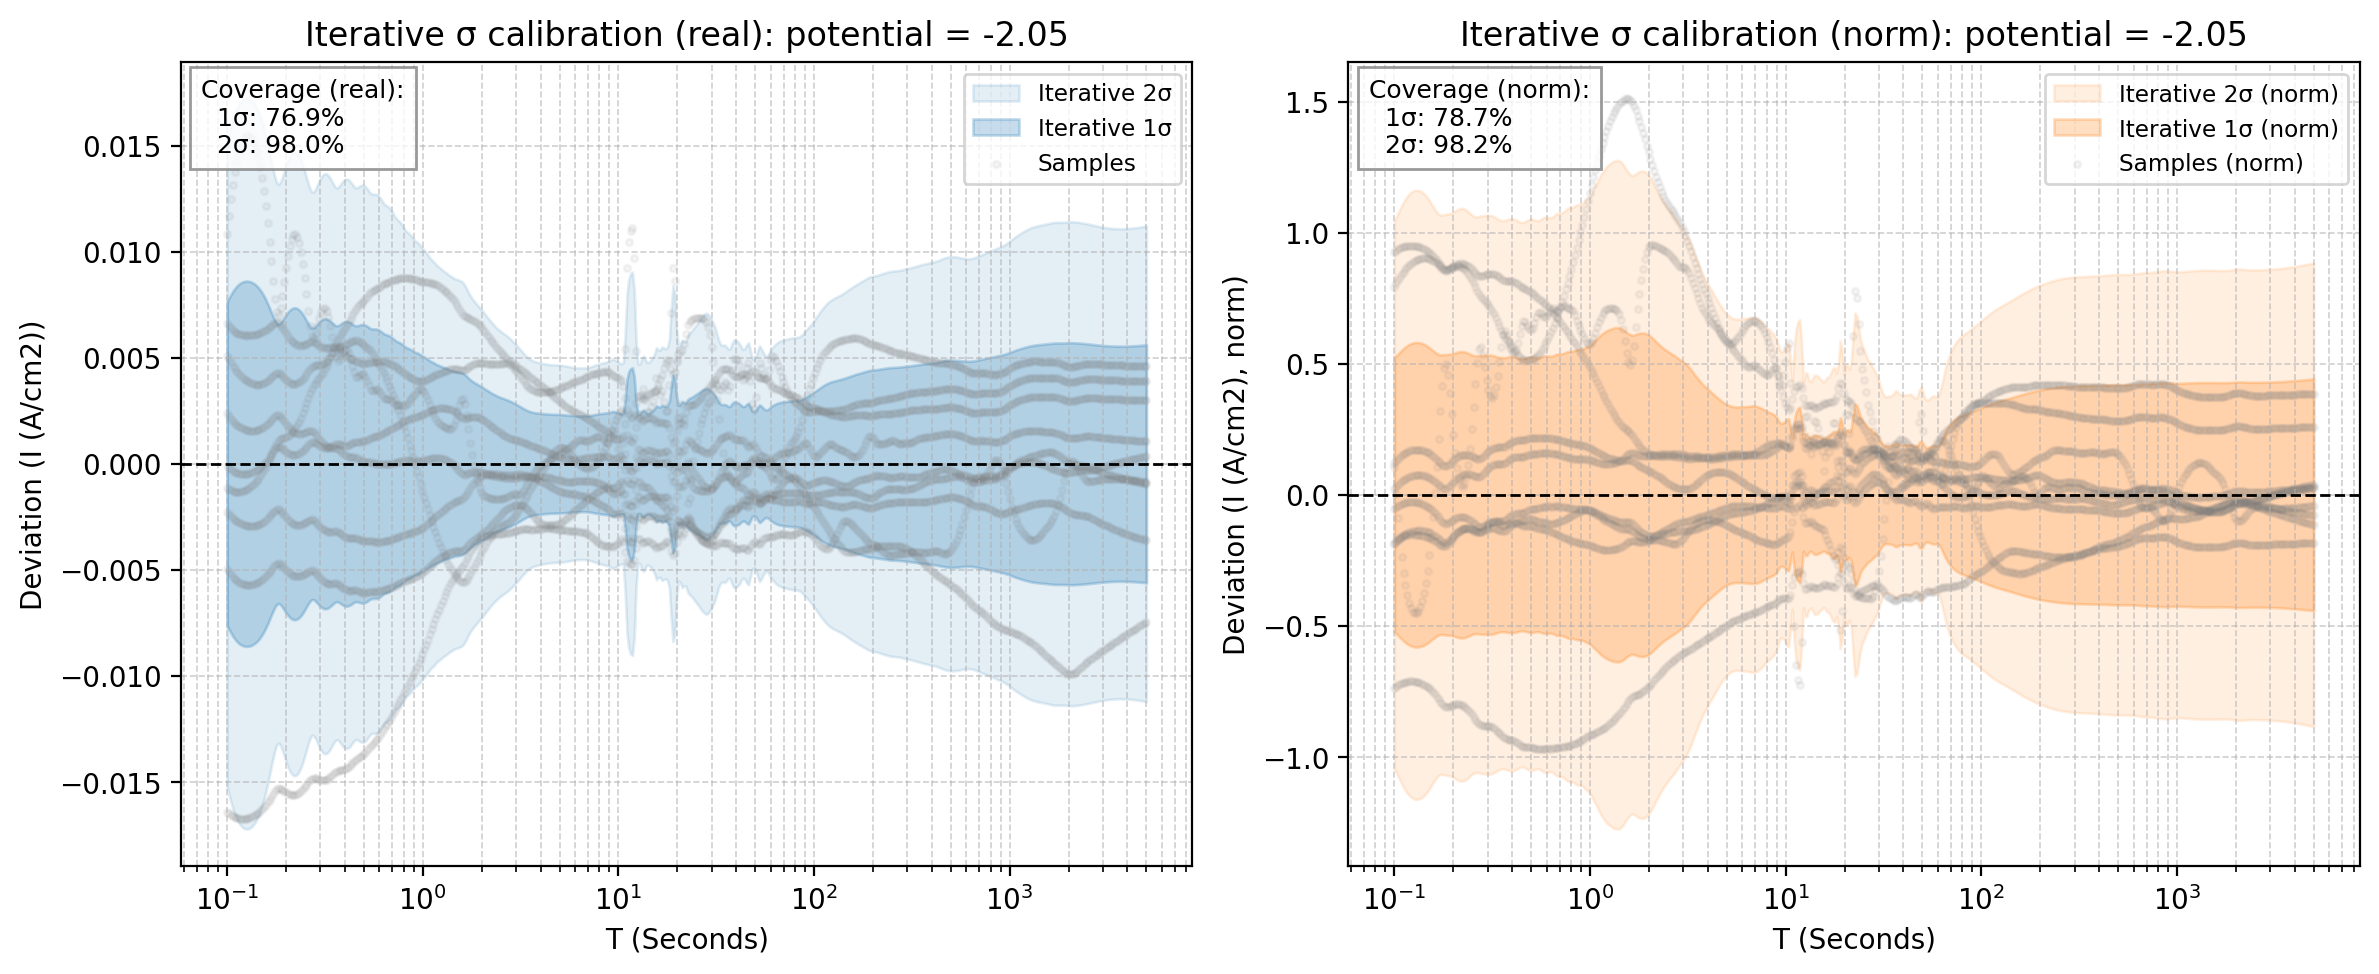

The table this chart was drawn from, first rows:
x_real, mean_real, std_real, 1sig_upper_real, 1sig_lower_real, 2sig_upper_real, 2sig_lower_real, sample_0_real, sample_1_real, sample_2_real, sample_3_real, sample_4_real, sample_5_real, sample_6_real, sample_7_real, sample_8_real, mean_norm, std_norm, 1sig_upper_norm, 1sig_lower_norm, 2sig_upper_norm, 2sig_lower_norm, sample_0_norm, sample_1_norm
0.1, -0.02933, 0.007629, -0.0217, -0.03696, -0.01407, -0.04459, -0.04574, -0.02944, -0.01851, -0.03161, -0.02695, -0.02271, -0.03049, -0.02423, -0.03429, 1.953, 0.5238, 2.477, 1.43, 3.001, 0.9059, 2.88, 1.901
0.1022, -0.02921, 0.007806, -0.02141, -0.03702, -0.0136, -0.04483, -0.0457, -0.02941, -0.01753, -0.0316, -0.02697, -0.02271, -0.03042, -0.02428, -0.03431, 1.946, 0.53, 2.476, 1.416, 3.006, 0.8857, 2.878, 1.898
0.1044, -0.02911, 0.007971, -0.02113, -0.03708, -0.01316, -0.04505, -0.04566, -0.02937, -0.01663, -0.03158, -0.02698, -0.02271, -0.03036, -0.02433, -0.03433, 1.939, 0.5372, 2.476, 1.401, 3.013, 0.8642, 2.875, 1.896
0.1067, -0.029, 0.008119, -0.02088, -0.03712, -0.01277, -0.04524, -0.04561, -0.02933, -0.01584, -0.03157, -0.02699, -0.0227, -0.03029, -0.02437, -0.03434, 1.932, 0.5446, 2.476, 1.387, 3.021, 0.8426, 2.872, 1.893
0.1091, -0.02891, 0.008247, -0.02066, -0.03716, -0.01242, -0.04541, -0.04557, -0.02928, -0.01516, -0.03155, -0.02699, -0.02268, -0.03022, -0.02441, -0.03434, 1.926, 0.5518, 2.477, 1.374, 3.029, 0.822, 2.869, 1.891
0.1115, -0.02883, 0.008355, -0.02047, -0.03718, -0.01212, -0.04554, -0.04552, -0.02924, -0.01458, -0.03153, -0.02699, -0.02265, -0.03015, -0.02444, -0.03433, 1.92, 0.5585, 2.478, 1.362, 3.037, 0.803, 2.866, 1.888
0.1139, -0.02875, 0.008443, -0.02031, -0.03719, -0.01187, -0.04564, -0.04547, -0.0292, -0.01411, -0.03151, -0.02698, -0.02262, -0.03008, -0.02448, -0.03432, 1.915, 0.5644, 2.479, 1.351, 3.044, 0.7861, 2.863, 1.885
0.1164, -0.02868, 0.008511, -0.02017, -0.03719, -0.01166, -0.0457, -0.04542, -0.02915, -0.01373, -0.03149, -0.02697, -0.02258, -0.03, -0.0245, -0.0343, 1.91, 0.5695, 2.48, 1.341, 3.049, 0.7714, 2.86, 1.882
0.1189, -0.02862, 0.008561, -0.02006, -0.03718, -0.0115, -0.04574, -0.04536, -0.0291, -0.01343, -0.03146, -0.02696, -0.02255, -0.02992, -0.02453, -0.03428, 1.906, 0.5737, 2.48, 1.333, 3.054, 0.759, 2.856, 1.879
0.1215, -0.02857, 0.008594, -0.01997, -0.03716, -0.01138, -0.04576, -0.04531, -0.02905, -0.01321, -0.03144, -0.02694, -0.02251, -0.02984, -0.02455, -0.03426, 1.903, 0.5769, 2.48, 1.326, 3.056, 0.7489, 2.853, 1.875
0.1242, -0.02852, 0.008611, -0.01991, -0.03713, -0.01129, -0.04574, -0.04525, -0.029, -0.01307, -0.03141, -0.02692, -0.02247, -0.02975, -0.02457, -0.03423, 1.899, 0.5792, 2.479, 1.32, 3.058, 0.741, 2.849, 1.872
0.1269, -0.02847, 0.008613, -0.01986, -0.03709, -0.01125, -0.0457, -0.04519, -0.02895, -0.01299, -0.03139, -0.0269, -0.02243, -0.02966, -0.02458, -0.03419, 1.897, 0.5806, 2.477, 1.316, 3.058, 0.7353, 2.846, 1.869
0.1297, -0.02844, 0.0086, -0.01984, -0.03704, -0.01124, -0.04564, -0.04513, -0.02889, -0.01297, -0.03136, -0.02687, -0.02239, -0.02957, -0.0246, -0.03415, 1.894, 0.5811, 2.475, 1.313, 3.056, 0.7318, 2.842, 1.865
0.1326, -0.02841, 0.008572, -0.01983, -0.03698, -0.01126, -0.04555, -0.04507, -0.02884, -0.01303, -0.03133, -0.02685, -0.02235, -0.02947, -0.02461, -0.03411, 1.892, 0.5808, 2.473, 1.311, 3.054, 0.7304, 2.838, 1.862
0.1355, -0.02838, 0.008529, -0.01985, -0.03691, -0.01132, -0.04544, -0.045, -0.02878, -0.01314, -0.0313, -0.02682, -0.02231, -0.02937, -0.02461, -0.03407, 1.89, 0.5795, 2.47, 1.311, 3.049, 0.7312, 2.834, 1.858
0.1384, -0.02836, 0.008471, -0.01989, -0.03683, -0.01142, -0.0453, -0.04494, -0.02872, -0.01333, -0.03127, -0.02679, -0.02228, -0.02927, -0.02462, -0.03403, 1.889, 0.5774, 2.466, 1.312, 3.044, 0.7341, 2.83, 1.854
0.1415, -0.02835, 0.008396, -0.01995, -0.03675, -0.01156, -0.04514, -0.04487, -0.02867, -0.01359, -0.03124, -0.02676, -0.02224, -0.02916, -0.02462, -0.03398, 1.888, 0.5745, 2.463, 1.314, 3.037, 0.7392, 2.826, 1.851
0.1446, -0.02835, 0.008303, -0.02004, -0.03665, -0.01174, -0.04495, -0.04481, -0.02861, -0.01394, -0.03121, -0.02673, -0.02221, -0.02905, -0.02462, -0.03393, 1.888, 0.5707, 2.459, 1.317, 3.029, 0.7465, 2.821, 1.847
0.1477, -0.02835, 0.008192, -0.02016, -0.03654, -0.01197, -0.04473, -0.04474, -0.02854, -0.01437, -0.03118, -0.0267, -0.02219, -0.02894, -0.02461, -0.03388, 1.888, 0.5661, 2.454, 1.322, 3.021, 0.756, 2.817, 1.843
0.151, -0.02836, 0.008061, -0.0203, -0.03643, -0.01224, -0.04449, -0.04467, -0.02848, -0.0149, -0.03115, -0.02667, -0.02216, -0.02882, -0.0246, -0.03383, 1.889, 0.5609, 2.45, 1.328, 3.011, 0.7674, 2.812, 1.839
0.1543, -0.02839, 0.00791, -0.02048, -0.0363, -0.01257, -0.04421, -0.04459, -0.02842, -0.01553, -0.03111, -0.02664, -0.02214, -0.02869, -0.02459, -0.03378, 1.891, 0.5553, 2.446, 1.336, 3.001, 0.7804, 2.808, 1.835
0.1577, -0.02843, 0.007739, -0.02069, -0.03617, -0.01295, -0.0439, -0.04452, -0.02835, -0.01627, -0.03108, -0.02661, -0.02212, -0.02857, -0.02458, -0.03373, 1.893, 0.5494, 2.443, 1.344, 2.992, 0.7945, 2.803, 1.83
0.1611, -0.02847, 0.00755, -0.02092, -0.03602, -0.01337, -0.04357, -0.04445, -0.02829, -0.01712, -0.03105, -0.02658, -0.0221, -0.02844, -0.02456, -0.03368, 1.896, 0.5438, 2.44, 1.353, 2.984, 0.8088, 2.799, 1.826
0.1647, -0.02853, 0.007347, -0.02118, -0.03587, -0.01383, -0.04322, -0.04437, -0.02822, -0.01805, -0.03101, -0.02654, -0.02209, -0.0283, -0.02454, -0.03363, 1.9, 0.539, 2.439, 1.361, 2.978, 0.8222, 2.794, 1.822
0.1683, -0.02859, 0.007137, -0.02145, -0.03573, -0.01432, -0.04286, -0.04429, -0.02815, -0.01904, -0.03098, -0.02651, -0.02208, -0.02816, -0.02452, -0.03358, 1.904, 0.5354, 2.44, 1.369, 2.975, 0.8334, 2.789, 1.817
0.172, -0.02865, 0.006932, -0.02172, -0.03558, -0.01479, -0.04251, -0.04422, -0.02808, -0.02002, -0.03094, -0.02648, -0.02207, -0.02802, -0.02449, -0.03352, 1.908, 0.5336, 2.442, 1.375, 2.975, 0.8411, 2.784, 1.813
0.1757, -0.0287, 0.006752, -0.02195, -0.03545, -0.01519, -0.0422, -0.04414, -0.02801, -0.02091, -0.0309, -0.02645, -0.02206, -0.02787, -0.02446, -0.03347, 1.911, 0.5334, 2.445, 1.378, 2.978, 0.8445, 2.779, 1.808
0.1796, -0.02872, 0.006625, -0.02209, -0.03534, -0.01547, -0.04196, -0.04406, -0.02794, -0.02154, -0.03087, -0.02642, -0.02205, -0.02772, -0.02442, -0.03342, 1.913, 0.5345, 2.447, 1.378, 2.981, 0.8437, 2.774, 1.804
0.1835, -0.02868, 0.00659, -0.02209, -0.03527, -0.0155, -0.04185, -0.04398, -0.02787, -0.02165, -0.03083, -0.02639, -0.02204, -0.02756, -0.02438, -0.03337, 1.91, 0.5354, 2.445, 1.375, 2.981, 0.8392, 2.769, 1.799
0.1875, -0.02857, 0.00665, -0.02192, -0.03522, -0.01527, -0.04188, -0.0439, -0.0278, -0.02123, -0.03079, -0.02636, -0.02203, -0.0274, -0.02434, -0.03332, 1.903, 0.5357, 2.439, 1.368, 2.975, 0.8319, 2.764, 1.795
0.1916, -0.02844, 0.006763, -0.02168, -0.0352, -0.01492, -0.04197, -0.04382, -0.02772, -0.02053, -0.03076, -0.02633, -0.02202, -0.02724, -0.0243, -0.03326, 1.894, 0.5361, 2.43, 1.358, 2.967, 0.8221, 2.759, 1.79
0.1958, -0.0283, 0.006896, -0.0214, -0.03519, -0.0145, -0.04209, -0.04374, -0.02765, -0.01972, -0.03072, -0.0263, -0.02201, -0.02706, -0.02424, -0.03321, 1.885, 0.5373, 2.422, 1.347, 2.959, 0.81, 2.754, 1.785
0.2001, -0.02815, 0.00703, -0.02112, -0.03518, -0.01409, -0.04221, -0.04365, -0.02758, -0.01892, -0.03068, -0.02627, -0.022, -0.02689, -0.02419, -0.03316, 1.875, 0.5391, 2.414, 1.336, 2.953, 0.7966, 2.749, 1.78
0.2045, -0.02801, 0.007149, -0.02086, -0.03516, -0.01371, -0.04231, -0.04357, -0.0275, -0.01821, -0.03064, -0.02625, -0.02199, -0.02671, -0.02413, -0.03311, 1.866, 0.5414, 2.407, 1.324, 2.949, 0.7829, 2.743, 1.775
0.209, -0.02789, 0.007246, -0.02064, -0.03513, -0.01339, -0.04238, -0.04348, -0.02742, -0.01762, -0.0306, -0.02622, -0.02198, -0.02652, -0.02407, -0.03306, 1.857, 0.5436, 2.401, 1.314, 2.945, 0.7701, 2.738, 1.77
0.2136, -0.02778, 0.007314, -0.02046, -0.03509, -0.01315, -0.0424, -0.04339, -0.02734, -0.01718, -0.03056, -0.02619, -0.02197, -0.02633, -0.024, -0.03301, 1.85, 0.5454, 2.395, 1.305, 2.941, 0.7593, 2.732, 1.765
0.2183, -0.02768, 0.007351, -0.02033, -0.03503, -0.01298, -0.04239, -0.0433, -0.02727, -0.0169, -0.03052, -0.02617, -0.02196, -0.02613, -0.02392, -0.03296, 1.844, 0.5463, 2.39, 1.298, 2.936, 0.7512, 2.727, 1.76
0.2231, -0.02761, 0.007356, -0.02025, -0.03496, -0.0129, -0.04232, -0.04321, -0.02719, -0.01679, -0.03048, -0.02614, -0.02195, -0.02593, -0.02385, -0.03291, 1.839, 0.5462, 2.385, 1.293, 2.931, 0.7463, 2.721, 1.755
0.2279, -0.02755, 0.007327, -0.02022, -0.03488, -0.0129, -0.0422, -0.04312, -0.02711, -0.01686, -0.03044, -0.02612, -0.02194, -0.02573, -0.02376, -0.03287, 1.835, 0.5451, 2.38, 1.29, 2.925, 0.7447, 2.715, 1.75
0.2329, -0.02751, 0.007265, -0.02024, -0.03477, -0.01298, -0.04204, -0.04303, -0.02703, -0.01709, -0.0304, -0.02609, -0.02193, -0.02552, -0.02367, -0.03282, 1.832, 0.543, 2.375, 1.289, 2.918, 0.7463, 2.709, 1.745
0.2381, -0.02748, 0.007173, -0.02031, -0.03466, -0.01314, -0.04183, -0.04293, -0.02694, -0.01749, -0.03036, -0.02607, -0.02191, -0.02531, -0.02358, -0.03277, 1.831, 0.5401, 2.371, 1.29, 2.911, 0.7504, 2.703, 1.739
0.2433, -0.02747, 0.007054, -0.02042, -0.03453, -0.01337, -0.04158, -0.04283, -0.02686, -0.01803, -0.03031, -0.02604, -0.02189, -0.02509, -0.02348, -0.03272, 1.83, 0.5368, 2.367, 1.293, 2.904, 0.7562, 2.697, 1.734
0.2486, -0.02748, 0.006913, -0.02056, -0.03439, -0.01365, -0.0413, -0.04273, -0.02678, -0.01871, -0.03027, -0.02601, -0.02186, -0.02486, -0.02337, -0.03268, 1.83, 0.5337, 2.364, 1.296, 2.898, 0.7626, 2.691, 1.729
0.2541, -0.02749, 0.006761, -0.02073, -0.03425, -0.01397, -0.04101, -0.04263, -0.02669, -0.01948, -0.03022, -0.02599, -0.02183, -0.02463, -0.02326, -0.03263, 1.831, 0.5313, 2.362, 1.299, 2.893, 0.7682, 2.684, 1.723
0.2596, -0.0275, 0.00661, -0.02089, -0.03411, -0.01428, -0.04072, -0.04253, -0.02661, -0.02027, -0.03018, -0.02596, -0.02179, -0.0244, -0.02314, -0.03259, 1.831, 0.53, 2.361, 1.301, 2.891, 0.7714, 2.678, 1.718
0.2653, -0.0275, 0.006482, -0.02101, -0.03398, -0.01453, -0.04046, -0.04242, -0.02653, -0.02099, -0.03013, -0.02593, -0.02175, -0.02416, -0.02302, -0.03254, 1.831, 0.53, 2.361, 1.301, 2.892, 0.7713, 2.671, 1.712
0.2711, -0.02747, 0.006405, -0.02106, -0.03387, -0.01466, -0.04027, -0.04231, -0.02644, -0.02145, -0.03008, -0.02591, -0.02169, -0.02392, -0.02289, -0.03249, 1.829, 0.531, 2.36, 1.298, 2.891, 0.7673, 2.664, 1.707
0.2771, -0.02738, 0.006412, -0.02097, -0.03379, -0.01456, -0.0402, -0.0422, -0.02635, -0.02146, -0.03003, -0.02588, -0.02163, -0.02367, -0.02275, -0.03244, 1.824, 0.5318, 2.355, 1.292, 2.887, 0.76, 2.657, 1.701
0.2831, -0.02725, 0.006483, -0.02077, -0.03373, -0.01429, -0.04022, -0.04209, -0.02627, -0.02111, -0.02998, -0.02585, -0.02155, -0.02342, -0.0226, -0.0324, 1.815, 0.5323, 2.347, 1.283, 2.88, 0.7504, 2.65, 1.696
0.2893, -0.0271, 0.00658, -0.02052, -0.03368, -0.01394, -0.04026, -0.04197, -0.02618, -0.0206, -0.02993, -0.02582, -0.02147, -0.02316, -0.02245, -0.03235, 1.805, 0.5327, 2.338, 1.273, 2.871, 0.7398, 2.643, 1.69
0.2957, -0.02695, 0.006678, -0.02027, -0.03363, -0.0136, -0.04031, -0.04186, -0.02609, -0.02009, -0.02988, -0.02578, -0.02138, -0.0229, -0.02229, -0.0323, 1.795, 0.533, 2.328, 1.262, 2.861, 0.7291, 2.636, 1.684
0.3022, -0.02681, 0.006759, -0.02005, -0.03357, -0.01329, -0.04033, -0.04174, -0.026, -0.01966, -0.02982, -0.02575, -0.02129, -0.02264, -0.02213, -0.03225, 1.786, 0.5331, 2.319, 1.252, 2.852, 0.7193, 2.628, 1.678
0.3088, -0.02668, 0.006815, -0.01986, -0.03349, -0.01305, -0.04031, -0.04161, -0.02591, -0.01936, -0.02977, -0.02571, -0.02119, -0.02238, -0.02196, -0.0322, 1.777, 0.5328, 2.31, 1.244, 2.843, 0.7112, 2.62, 1.673
0.3156, -0.02656, 0.00684, -0.01972, -0.0334, -0.01288, -0.04024, -0.04149, -0.02582, -0.01923, -0.02971, -0.02568, -0.0211, -0.02211, -0.0218, -0.03214, 1.769, 0.5319, 2.301, 1.237, 2.833, 0.7054, 2.612, 1.667
0.3225, -0.02647, 0.006832, -0.01964, -0.0333, -0.0128, -0.04013, -0.04136, -0.02573, -0.01927, -0.02965, -0.02564, -0.021, -0.02184, -0.02163, -0.03209, 1.763, 0.5304, 2.293, 1.233, 2.824, 0.7021, 2.605, 1.661
0.3296, -0.02639, 0.006793, -0.0196, -0.03318, -0.0128, -0.03998, -0.04123, -0.02563, -0.01948, -0.0296, -0.0256, -0.02091, -0.02157, -0.02146, -0.03204, 1.758, 0.5284, 2.286, 1.229, 2.815, 0.701, 2.596, 1.655
0.3368, -0.02633, 0.006729, -0.0196, -0.03306, -0.01287, -0.03979, -0.0411, -0.02554, -0.01984, -0.02954, -0.02556, -0.02083, -0.0213, -0.02128, -0.03199, 1.754, 0.5262, 2.28, 1.228, 2.806, 0.7013, 2.588, 1.649
0.3442, -0.02628, 0.00665, -0.01963, -0.03293, -0.01298, -0.03958, -0.04097, -0.02544, -0.02029, -0.02947, -0.02552, -0.02075, -0.02103, -0.02111, -0.03193, 1.75, 0.5243, 2.275, 1.226, 2.799, 0.7018, 2.58, 1.642
0.3517, -0.02623, 0.006571, -0.01966, -0.0328, -0.01309, -0.03937, -0.04084, -0.02534, -0.02077, -0.02941, -0.02547, -0.02068, -0.02077, -0.02094, -0.03187, 1.747, 0.5231, 2.27, 1.224, 2.793, 0.7009, 2.571, 1.636
0.3594, -0.02617, 0.006515, -0.01966, -0.03269, -0.01314, -0.0392, -0.0407, -0.02524, -0.02114, -0.02935, -0.02542, -0.02062, -0.0205, -0.02077, -0.03182, 1.743, 0.523, 2.266, 1.22, 2.789, 0.6973, 2.563, 1.63
... 440 more rows
